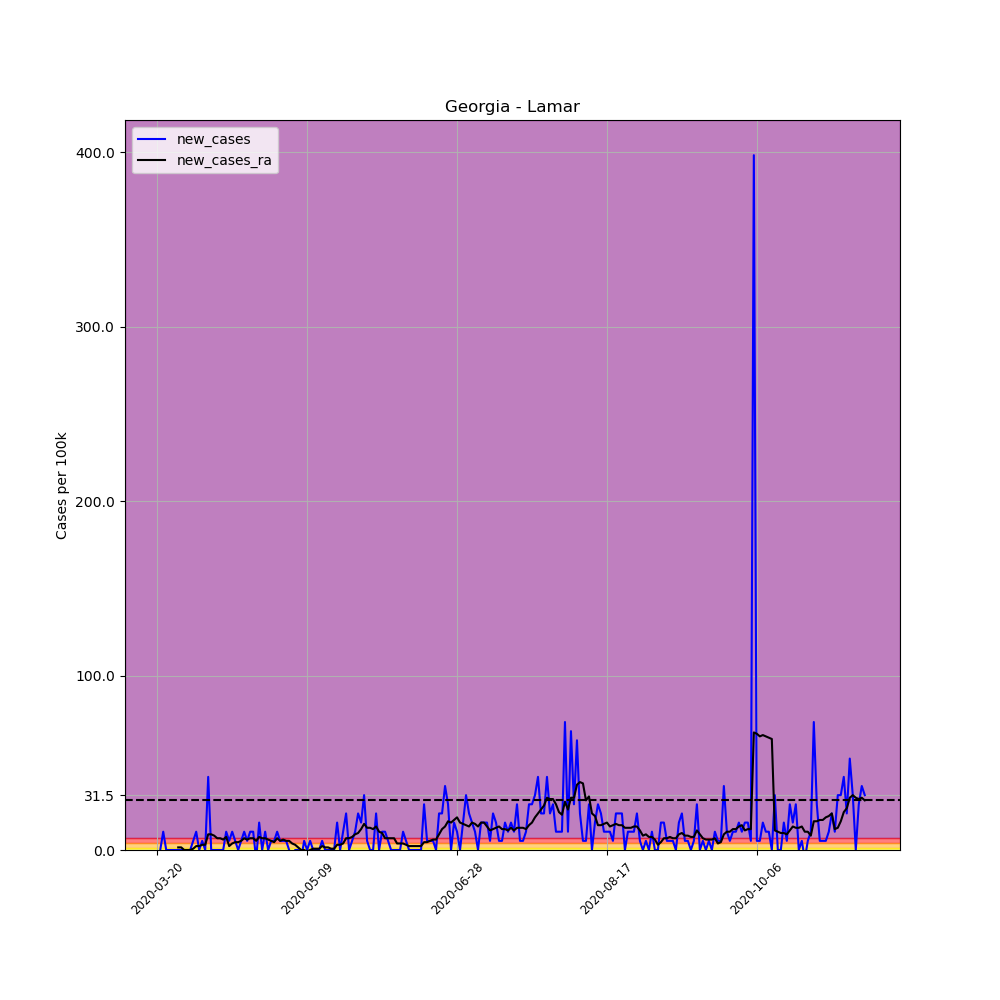

The file beside this chart, header and first rows:
, date, county, state, fips, cases, deaths, COUNTY, STNAME, CTYNAME, POPESTIMATE2019, per_100k, per_100k_ra, new_cases, new_cases_ra
187808, 2020-03-20, Lamar, Georgia, 13171, 1, 0, 171, Georgia, Lamar, 19077, 5.242, , , 
187809, 2020-03-21, Lamar, Georgia, 13171, 1, 0, 171, Georgia, Lamar, 19077, 5.242, , 0.0, 
187810, 2020-03-22, Lamar, Georgia, 13171, 3, 0, 171, Georgia, Lamar, 19077, 15.73, , 10.48, 
187811, 2020-03-23, Lamar, Georgia, 13171, 3, 0, 171, Georgia, Lamar, 19077, 15.73, , 0.0, 
187812, 2020-03-24, Lamar, Georgia, 13171, 3, 0, 171, Georgia, Lamar, 19077, 15.73, , 0.0, 
187813, 2020-03-25, Lamar, Georgia, 13171, 3, 0, 171, Georgia, Lamar, 19077, 15.73, , 0.0, 
187814, 2020-03-26, Lamar, Georgia, 13171, 3, 0, 171, Georgia, Lamar, 19077, 15.73, 12.73, 0.0, 
187815, 2020-03-27, Lamar, Georgia, 13171, 3, 0, 171, Georgia, Lamar, 19077, 15.73, 14.23, 0.0, 1.498
187816, 2020-03-28, Lamar, Georgia, 13171, 3, 0, 171, Georgia, Lamar, 19077, 15.73, 15.73, 0.0, 1.498
187817, 2020-03-29, Lamar, Georgia, 13171, 3, 0, 171, Georgia, Lamar, 19077, 15.73, 15.73, 0.0, 0.0
187818, 2020-03-30, Lamar, Georgia, 13171, 3, 0, 171, Georgia, Lamar, 19077, 15.73, 15.73, 0.0, 0.0
187819, 2020-03-31, Lamar, Georgia, 13171, 3, 0, 171, Georgia, Lamar, 19077, 15.73, 15.73, 0.0, 0.0
187820, 2020-04-01, Lamar, Georgia, 13171, 4, 0, 171, Georgia, Lamar, 19077, 20.97, 16.47, 5.242, 0.7488
187821, 2020-04-02, Lamar, Georgia, 13171, 6, 0, 171, Georgia, Lamar, 19077, 31.45, 18.72, 10.48, 2.247
187822, 2020-04-03, Lamar, Georgia, 13171, 6, 0, 171, Georgia, Lamar, 19077, 31.45, 20.97, 0.0, 2.247
187823, 2020-04-04, Lamar, Georgia, 13171, 7, 0, 171, Georgia, Lamar, 19077, 36.69, 23.96, 5.242, 2.995
187824, 2020-04-05, Lamar, Georgia, 13171, 7, 0, 171, Georgia, Lamar, 19077, 36.69, 26.96, 0.0, 2.995
187825, 2020-04-06, Lamar, Georgia, 13171, 15, 0, 171, Georgia, Lamar, 19077, 78.63, 35.94, 41.94, 8.986
187826, 2020-04-07, Lamar, Georgia, 13171, 15, 0, 171, Georgia, Lamar, 19077, 78.63, 44.93, 0.0, 8.986
187827, 2020-04-08, Lamar, Georgia, 13171, 15, 0, 171, Georgia, Lamar, 19077, 78.63, 53.17, 0.0, 8.237
187828, 2020-04-09, Lamar, Georgia, 13171, 15, 0, 171, Georgia, Lamar, 19077, 78.63, 59.91, 0.0, 6.74
187829, 2020-04-10, Lamar, Georgia, 13171, 15, 0, 171, Georgia, Lamar, 19077, 78.63, 66.65, 0.0, 6.74
187830, 2020-04-11, Lamar, Georgia, 13171, 15, 0, 171, Georgia, Lamar, 19077, 78.63, 72.64, 0.0, 5.991
187831, 2020-04-12, Lamar, Georgia, 13171, 17, 0, 171, Georgia, Lamar, 19077, 89.11, 80.13, 10.48, 7.488
187832, 2020-04-13, Lamar, Georgia, 13171, 18, 0, 171, Georgia, Lamar, 19077, 94.35, 82.37, 5.242, 2.247
187833, 2020-04-14, Lamar, Georgia, 13171, 20, 0, 171, Georgia, Lamar, 19077, 104.8, 86.12, 10.48, 3.744
187834, 2020-04-15, Lamar, Georgia, 13171, 21, 0, 171, Georgia, Lamar, 19077, 110.1, 90.61, 5.242, 4.493
187835, 2020-04-16, Lamar, Georgia, 13171, 21, 0, 171, Georgia, Lamar, 19077, 110.1, 95.1, 0.0, 4.493
187836, 2020-04-17, Lamar, Georgia, 13171, 22, 0, 171, Georgia, Lamar, 19077, 115.3, 100.3, 5.242, 5.242
187837, 2020-04-18, Lamar, Georgia, 13171, 24, 0, 171, Georgia, Lamar, 19077, 125.8, 107.1, 10.48, 6.74
187838, 2020-04-19, Lamar, Georgia, 13171, 25, 0, 171, Georgia, Lamar, 19077, 131, 113.1, 5.242, 5.991
187839, 2020-04-20, Lamar, Georgia, 13171, 27, 0, 171, Georgia, Lamar, 19077, 141.5, 119.8, 10.48, 6.74
187840, 2020-04-21, Lamar, Georgia, 13171, 29, 0, 171, Georgia, Lamar, 19077, 152, 126.6, 10.48, 6.74
187841, 2020-04-22, Lamar, Georgia, 13171, 28, 0, 171, Georgia, Lamar, 19077, 146.8, 131.8, -5.242, 5.242
187842, 2020-04-23, Lamar, Georgia, 13171, 31, 0, 171, Georgia, Lamar, 19077, 162.5, 139.3, 15.73, 7.488
187843, 2020-04-24, Lamar, Georgia, 13171, 31, 0, 171, Georgia, Lamar, 19077, 162.5, 146, 0.0, 6.74
187844, 2020-04-25, Lamar, Georgia, 13171, 33, 0, 171, Georgia, Lamar, 19077, 173, 152.8, 10.48, 6.74
187845, 2020-04-26, Lamar, Georgia, 13171, 33, 0, 171, Georgia, Lamar, 19077, 173, 158.8, 0.0, 5.991
187846, 2020-04-27, Lamar, Georgia, 13171, 34, 0, 171, Georgia, Lamar, 19077, 178.2, 164, 5.242, 5.242
187847, 2020-04-28, Lamar, Georgia, 13171, 35, 2, 171, Georgia, Lamar, 19077, 183.5, 168.5, 5.242, 4.493
187848, 2020-04-29, Lamar, Georgia, 13171, 37, 2, 171, Georgia, Lamar, 19077, 194, 175.2, 10.48, 6.74
187849, 2020-04-30, Lamar, Georgia, 13171, 38, 1, 171, Georgia, Lamar, 19077, 199.2, 180.5, 5.242, 5.242
187850, 2020-05-01, Lamar, Georgia, 13171, 39, 1, 171, Georgia, Lamar, 19077, 204.4, 186.5, 5.242, 5.991
187851, 2020-05-02, Lamar, Georgia, 13171, 40, 1, 171, Georgia, Lamar, 19077, 209.7, 191.7, 5.242, 5.242
187852, 2020-05-03, Lamar, Georgia, 13171, 40, 1, 171, Georgia, Lamar, 19077, 209.7, 196.9, 0.0, 5.242
187853, 2020-05-04, Lamar, Georgia, 13171, 39, 1, 171, Georgia, Lamar, 19077, 204.4, 200.7, -5.242, 3.744
187854, 2020-05-05, Lamar, Georgia, 13171, 39, 1, 171, Georgia, Lamar, 19077, 204.4, 203.7, 0.0, 2.995
187855, 2020-05-06, Lamar, Georgia, 13171, 39, 1, 171, Georgia, Lamar, 19077, 204.4, 205.2, 0.0, 1.498
187856, 2020-05-07, Lamar, Georgia, 13171, 38, 1, 171, Georgia, Lamar, 19077, 199.2, 205.2, -5.242, 0.0
187857, 2020-05-08, Lamar, Georgia, 13171, 39, 1, 171, Georgia, Lamar, 19077, 204.4, 205.2, 5.242, 0.0
187858, 2020-05-09, Lamar, Georgia, 13171, 39, 1, 171, Georgia, Lamar, 19077, 204.4, 204.4, 0.0, -0.7488
187859, 2020-05-10, Lamar, Georgia, 13171, 40, 1, 171, Georgia, Lamar, 19077, 209.7, 204.4, 5.242, 0.0
187860, 2020-05-11, Lamar, Georgia, 13171, 40, 1, 171, Georgia, Lamar, 19077, 209.7, 205.2, 0.0, 0.7488
187861, 2020-05-12, Lamar, Georgia, 13171, 40, 1, 171, Georgia, Lamar, 19077, 209.7, 205.9, 0.0, 0.7488
187862, 2020-05-13, Lamar, Georgia, 13171, 40, 1, 171, Georgia, Lamar, 19077, 209.7, 206.7, 0.0, 0.7488
187863, 2020-05-14, Lamar, Georgia, 13171, 41, 1, 171, Georgia, Lamar, 19077, 214.9, 208.9, 5.242, 2.247
187864, 2020-05-15, Lamar, Georgia, 13171, 41, 1, 171, Georgia, Lamar, 19077, 214.9, 210.4, 0.0, 1.498
187865, 2020-05-16, Lamar, Georgia, 13171, 41, 1, 171, Georgia, Lamar, 19077, 214.9, 211.9, 0.0, 1.498
187866, 2020-05-17, Lamar, Georgia, 13171, 41, 1, 171, Georgia, Lamar, 19077, 214.9, 212.7, 0.0, 0.7488
187867, 2020-05-18, Lamar, Georgia, 13171, 41, 1, 171, Georgia, Lamar, 19077, 214.9, 213.4, 0.0, 0.7488
... 177 more rows
